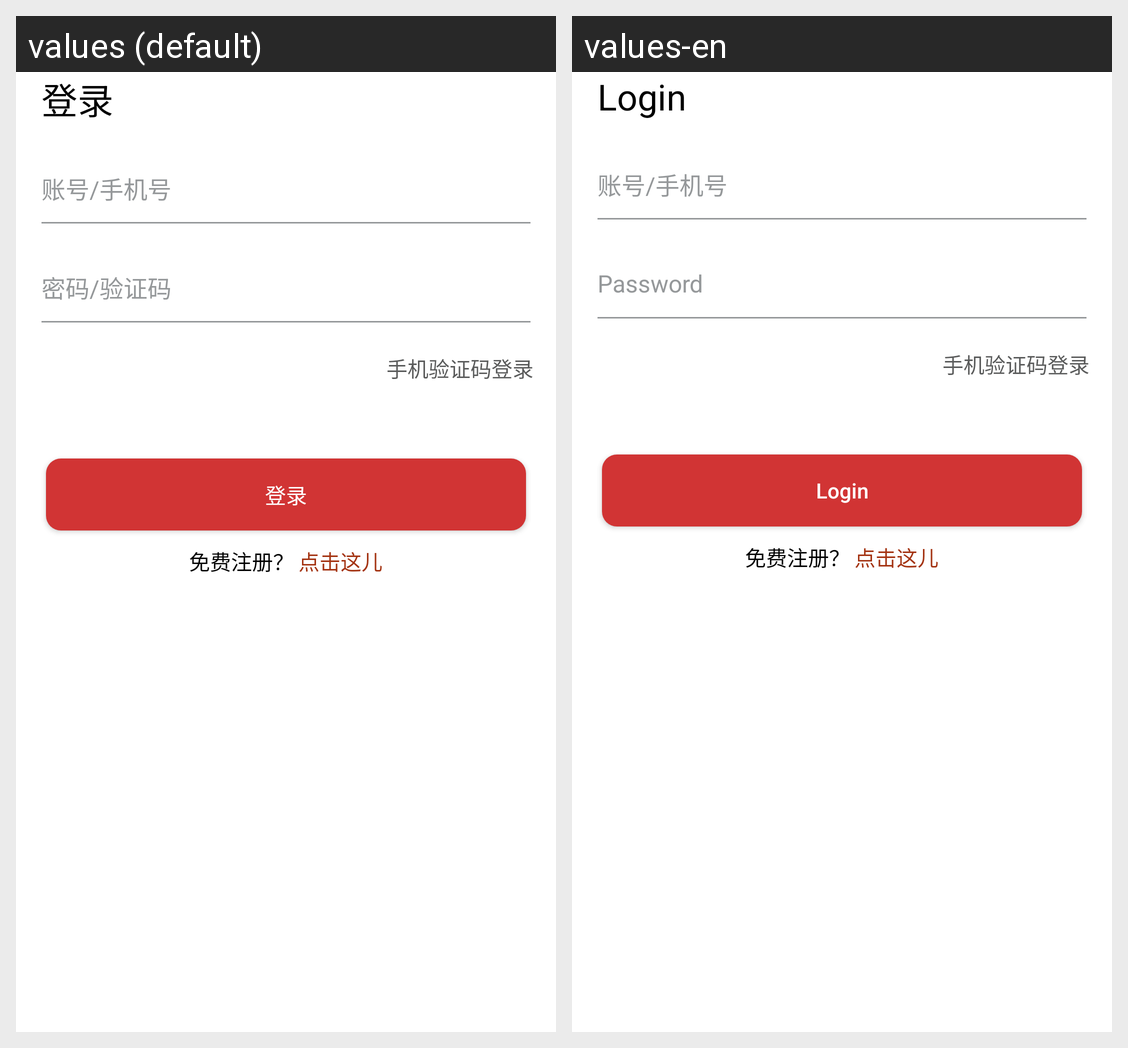

Locale-by-locale string values for the Android screen shown in this grid:
Android screen res/layout/activity_login.xml rendered under 2 locales, left to right: values (default), values-en. Device: Nexus 5 (rendered at 1080×1920; each locale shown at half size, 540×960, under a caption strip naming it); theme Theme.MaterialComponents.DayNight.NoActionBar.
Strings drawn on this screen, with the default value and each locale's value (text and hints the layout hard-codes, and strings that could not be matched under every locale, appear in the picture but are not listed):

login
  values: 登录
  values-en: Login

pass_word
  values: 密码/验证码
  values-en: Password
